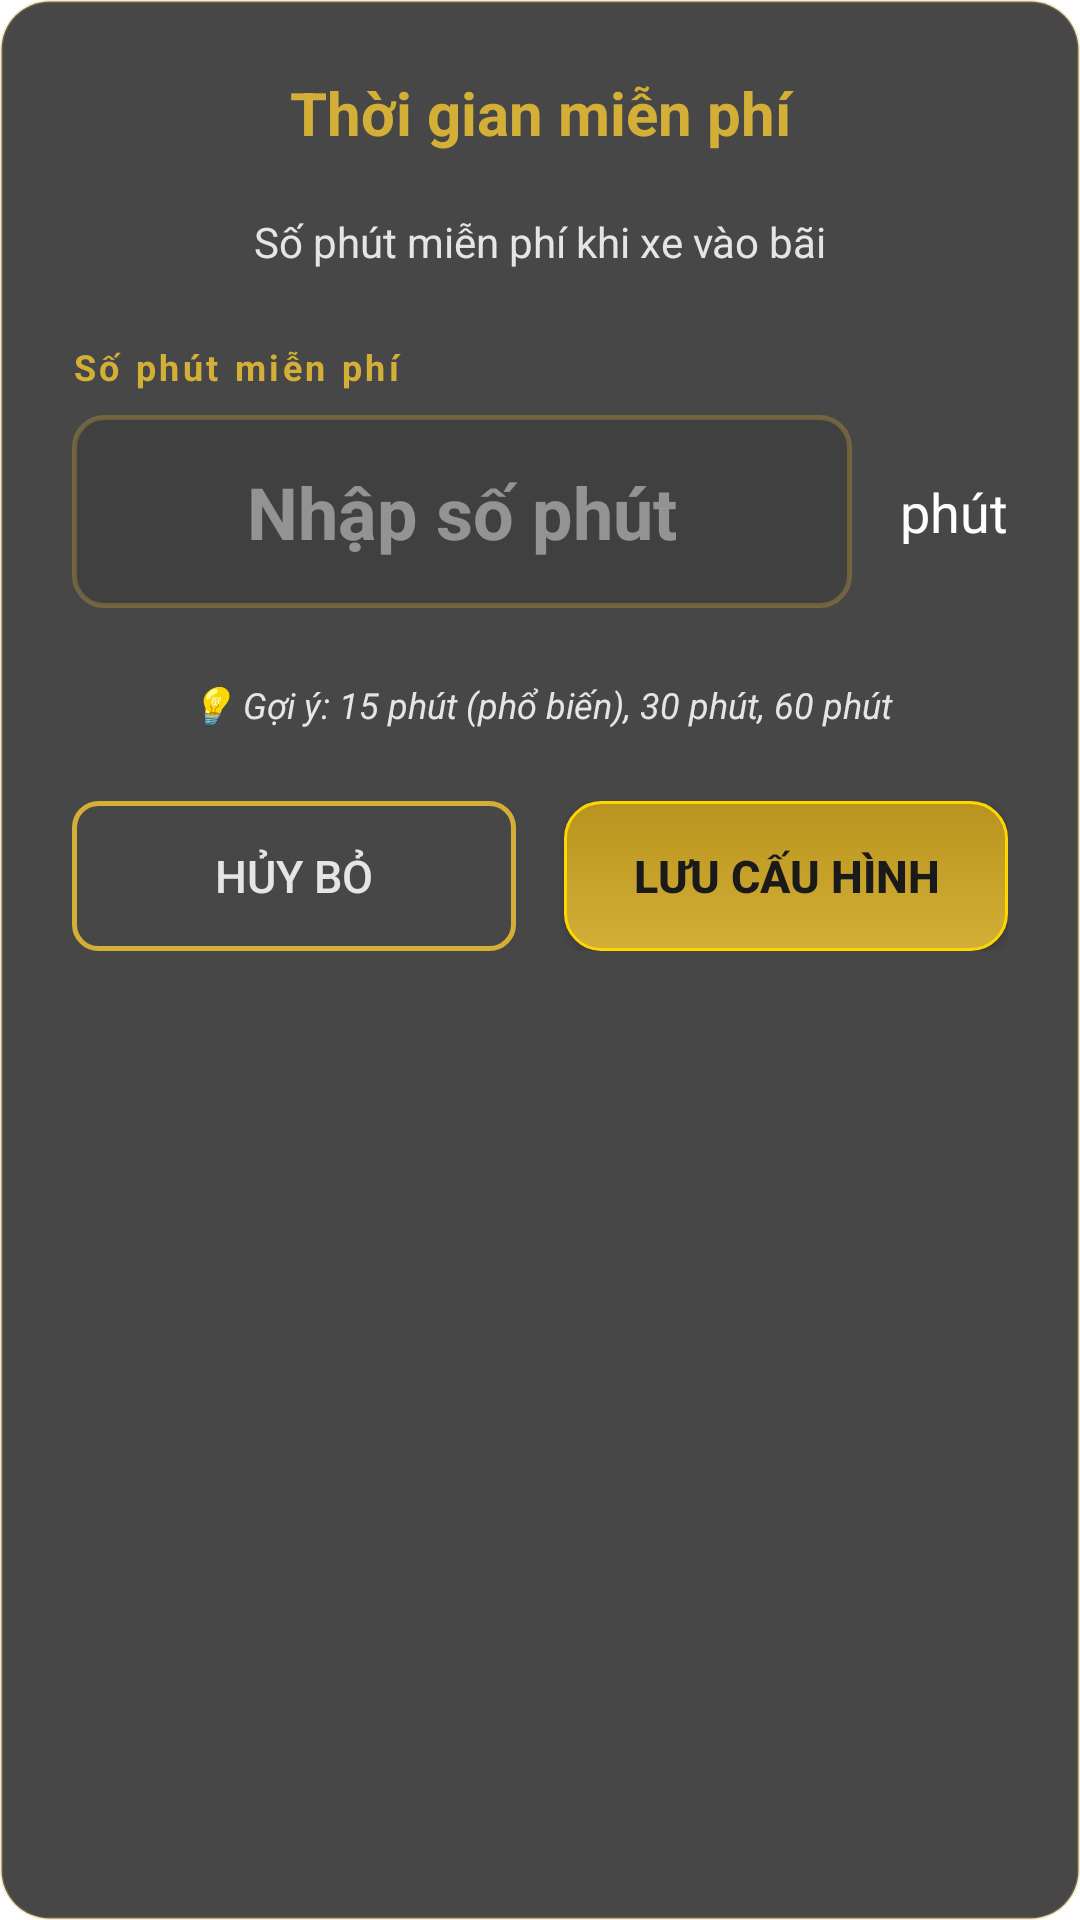

Android layout source for this screen:
<!-- AndroidManifest.xml: application theme Theme.AstraPark -->
<!-- res/layout/dialog_thoi_gian_mien_phi.xml -->
<?xml version="1.0" encoding="utf-8"?>
<LinearLayout xmlns:android="http://schemas.android.com/apk/res/android"
    android:layout_width="match_parent"
    android:layout_height="wrap_content"
    android:orientation="vertical"
    android:background="@drawable/bg_card_luxury"
    android:padding="24dp">

    
    <TextView
        android:layout_width="match_parent"
        android:layout_height="wrap_content"
        android:text="@string/thoi_gian_mien_phi"
        android:textColor="@color/vang_gold"
        android:textSize="20sp"
        android:textStyle="bold"
        android:gravity="center"
        android:layout_marginBottom="20dp"/>

    
    <TextView
        android:layout_width="match_parent"
        android:layout_height="wrap_content"
        android:text="Số phút miễn phí khi xe vào bãi"
        android:textColor="@color/xam_platinum"
        android:textSize="14sp"
        android:gravity="center"
        android:layout_marginBottom="24dp"/>

    
    <TextView
        android:layout_width="wrap_content"
        android:layout_height="wrap_content"
        android:text="@string/so_phut_mien_phi"
        android:textColor="@color/vang_gold"
        android:textSize="12sp"
        android:textStyle="bold"
        android:letterSpacing="0.1"/>

    <LinearLayout
        android:layout_width="match_parent"
        android:layout_height="wrap_content"
        android:orientation="horizontal"
        android:gravity="center_vertical"
        android:layout_marginTop="8dp"
        android:layout_marginBottom="24dp">

        <EditText
            android:id="@+id/edtSoPhut"
            android:layout_width="0dp"
            android:layout_height="wrap_content"
            android:layout_weight="1"
            android:hint="@string/nhap_so_phut"
            android:textColorHint="#80E5E5E5"
            android:textColor="@color/trang_tinh_khiet"
            android:textSize="24sp"
            android:textStyle="bold"
            android:gravity="center"
            android:background="@drawable/bg_input_luxury"
            android:inputType="number"
            android:maxLines="1"
            android:padding="16dp"/>

        <TextView
            android:layout_width="wrap_content"
            android:layout_height="wrap_content"
            android:text="@string/phut"
            android:textColor="@color/trang_tinh_khiet"
            android:textSize="18sp"
            android:layout_marginStart="16dp"/>

    </LinearLayout>

    
    <TextView
        android:layout_width="match_parent"
        android:layout_height="wrap_content"
        android:text="💡 Gợi ý: 15 phút (phổ biến), 30 phút, 60 phút"
        android:textColor="@color/xam_platinum"
        android:textSize="12sp"
        android:textStyle="italic"
        android:gravity="center"
        android:layout_marginBottom="24dp"/>

    
    <LinearLayout
        android:layout_width="match_parent"
        android:layout_height="wrap_content"
        android:orientation="horizontal"
        android:weightSum="2">

        <Button
            android:id="@+id/btnHuyBo"
            android:layout_width="0dp"
            android:layout_height="50dp"
            android:layout_weight="1"
            android:text="@string/huy_bo"
            android:textColor="@color/xam_platinum"
            android:textSize="15sp"
            android:background="@drawable/btn_outline_gold"
            android:layout_marginEnd="8dp"/>

        <Button
            android:id="@+id/btnLuu"
            android:layout_width="0dp"
            android:layout_height="50dp"
            android:layout_weight="1"
            android:text="@string/luu_cau_hinh"
            android:textColor="@color/den_sang_trong"
            android:textSize="15sp"
            android:textStyle="bold"
            android:background="@drawable/btn_luxury"
            android:layout_marginStart="8dp"/>

    </LinearLayout>

</LinearLayout>
<!-- resources referenced by this layout -->
<resources>
  <color name="den_sang_trong">#1A1A1A</color>
  <color name="trang_tinh_khiet">#FFFFFF</color>
  <color name="vang_gold">#D4AF37</color>
  <color name="xam_platinum">#E5E5E5</color>
  <!-- drawable bg_card_luxury (drawable) -->
  <?xml version="1.0" encoding="utf-8"?>
  <shape xmlns:android="http://schemas.android.com/apk/res/android">
      <solid android:color="#CC1A1A1A"/>
      <corners android:radius="16dp"/>
      <stroke
          android:width="1dp"
          android:color="#40D4AF37"/>
  </shape>
  <!-- drawable bg_input_luxury (drawable) -->
  <?xml version="1.0" encoding="utf-8"?>
  <shape xmlns:android="http://schemas.android.com/apk/res/android">
      <solid android:color="#1A000000"/>
      <corners android:radius="10dp"/>
      <stroke
          android:width="1.5dp"
          android:color="#4DD4AF37"/>
      <padding
          android:left="16dp"
          android:right="16dp"
          android:top="14dp"
          android:bottom="14dp"/>
  </shape>
  <!-- drawable btn_luxury (drawable) -->
  <?xml version="1.0" encoding="utf-8"?>
  <selector xmlns:android="http://schemas.android.com/apk/res/android">
      
      <item android:state_pressed="true">
          <shape android:shape="rectangle">
              <gradient
                  android:angle="90"
                  android:startColor="#B8941E"
                  android:endColor="#9A7A19"/>
              <corners android:radius="12dp"/>
              <stroke android:width="2dp" android:color="#D4AF37"/>
          </shape>
      </item>
  
      
      <item>
          <shape android:shape="rectangle">
              <gradient
                  android:angle="90"
                  android:startColor="#D4AF37"
                  android:endColor="#B8941E"/>
              <corners android:radius="12dp"/>
              <stroke android:width="1dp" android:color="#FFD700"/>
          </shape>
      </item>
  </selector>
  <!-- drawable btn_outline_gold (drawable) -->
  <?xml version="1.0" encoding="utf-8"?>
  <selector xmlns:android="http://schemas.android.com/apk/res/android">
      
      <item android:state_pressed="true">
          <shape android:shape="rectangle">
              <solid android:color="#30D4AF37"/>
              <corners android:radius="8dp"/>
              <stroke android:width="2dp" android:color="#D4AF37"/>
          </shape>
      </item>
  
      
      <item>
          <shape android:shape="rectangle">
              <solid android:color="#00000000"/>
              <corners android:radius="8dp"/>
              <stroke android:width="1.5dp" android:color="#D4AF37"/>
          </shape>
      </item>
  </selector>
  <string name="huy_bo">Hủy bỏ</string>
  <string name="luu_cau_hinh">Lưu cấu hình</string>
  <string name="nhap_so_phut">Nhập số phút</string>
  <string name="phut">phút</string>
  <string name="so_phut_mien_phi">Số phút miễn phí</string>
  <string name="thoi_gian_mien_phi">Thời gian miễn phí</string>
  <style name="Theme.AstraPark" parent="Theme.MaterialComponents.DayNight.NoActionBar">
          <item name="colorPrimary">@color/vang_gold</item>
          <item name="colorPrimaryVariant">@color/vang_gold_dam</item>
          <item name="colorOnPrimary">@color/den_sang_trong</item>
  
          <item name="colorSecondary">@color/xanh_navy</item>
          <item name="colorSecondaryVariant">@color/xanh_navy</item>
          <item name="colorOnSecondary">@color/trang_tinh_khiet</item>
  
          <item name="android:statusBarColor">@color/trong_suot</item>
          <item name="android:navigationBarColor">@color/den_sang_trong</item>
          <item name="android:windowLightStatusBar">false</item>
      </style>
  <color name="vang_gold_dam">#B8941E</color>
  <color name="xanh_navy">#0A2463</color>
  <color name="trong_suot">#00000000</color>
</resources>
